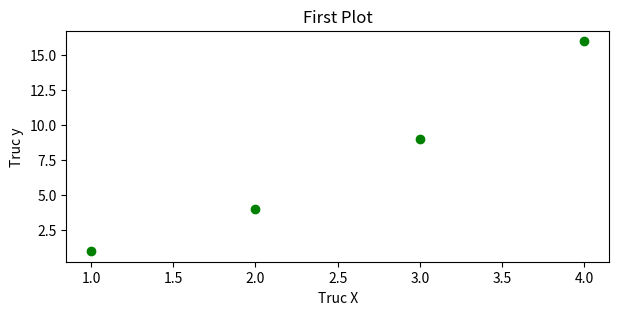

The script that saved this image:
import matplotlib.pyplot as plt
import numpy as np
plt.figure(figsize=(7,3))
plt.plot([1,2,3,4],[1,4,9,16],"go")
plt.title("First Plot")
plt.xlabel("Truc X")
plt.ylabel("Truc y")
plt.show()